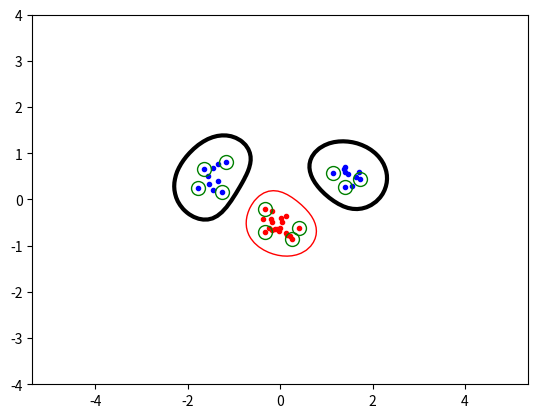

Reproduce this figure in Python.
import numpy as np
import random
import math
from scipy.optimize import minimize
import matplotlib.pyplot as plt


# Define kernal
def linear_kernel(x, y):
    return np.dot(x, y)


def polynomial_kernel(x, y, p=3):
    return (np.dot(x, y) + 1) ** p


def rbf_kernel(x, y, sigma=0.5):
    return np.exp(-np.linalg.norm(x - y) ** 2 / (2 * sigma ** 2))


# 全局变量初始化
P = None
targets = None
inputs = None
C = None
kernel = linear_kernel  # 默认使用线性核


# 目标函数
def objective(alpha):
    return 0.5 * np.dot(alpha, np.dot(P, alpha)) - np.sum(alpha)


# 等式约束函数
def zerofun(alpha):
    return np.dot(alpha, targets)


# 计算偏置b
def compute_b(alpha, inputs, targets, kernel):
    sv_indices = (alpha > 1e-5) & (alpha < C - 1e-5)  # 支持向量（0 < alpha_i < C）
    sv = inputs[sv_indices]
    sv_t = targets[sv_indices]
    sv_alpha = alpha[sv_indices]

    if len(sv_alpha) == 0:
        return 0  # 如果没有满足条件的支持向量，默认b=0
    b_sum = 0
    for i in range(len(sv_alpha)):
        b_sum += sv_t[i] - np.sum(alpha * targets * np.array([kernel(inputs[j], sv[i]) for j in range(len(alpha))]))
    return b_sum / len(sv_alpha)


# 生成测试数据
def generate_data():
    np.random.seed(100)
    classA = np.concatenate(
        (np.random.randn(10, 2) * 0.2 + [1.5, 0.5],
         np.random.randn(10, 2) * 0.2 + [-1.5, 0.5]))
    classB = np.random.randn(20, 2) * 0.2 + [0.0, -0.5]
    inputs = np.concatenate((classA, classB))
    targets = np.concatenate((np.ones(classA.shape[0]), -np.ones(classB.shape[0])))

    N = inputs.shape[0]
    permute = list(range(N))
    random.shuffle(permute)
    inputs = inputs[permute, :]
    targets = targets[permute]
    return inputs, targets


# 主程序
def main():
    global P, targets, inputs, C, kernel
    inputs, targets = generate_data()
    N = inputs.shape[0]

    # 设置参数
    C = 1.0  # 松弛变量参数
    kernel = rbf_kernel  # 切换核函数：linear/polynomial/rbf

    # 预计算P矩阵
    P = np.zeros((N, N))
    for i in range(N):
        for j in range(N):
            P[i, j] = targets[i] * targets[j] * kernel(inputs[i], inputs[j])

    # 初始猜测和约束
    start = np.zeros(N)
    bounds = [(0, C) for _ in range(N)]
    constraints = {'type': 'eq', 'fun': zerofun}

    # 调用优化器
    ret = minimize(objective, start, bounds=bounds, constraints=constraints)
    alpha = ret['x']

    # 提取支持向量
    sv_indices = alpha > 1e-5
    sv_alpha = alpha[sv_indices]
    sv = inputs[sv_indices]
    sv_t = targets[sv_indices]

    # 计算b
    b = compute_b(alpha, inputs, targets, kernel)

    # 定义指示函数
    def indicator(x, y):
        s = np.array([x, y])
        result = 0
        for i in range(len(sv_alpha)):
            result += sv_alpha[i] * sv_t[i] * kernel(sv[i], s)
        return result - b

    # 绘制数据点和支持向量
    plt.plot([p[0] for p in inputs[targets == 1]], [p[1] for p in inputs[targets == 1]], 'b.')
    plt.plot([p[0] for p in inputs[targets == -1]], [p[1] for p in inputs[targets == -1]], 'r.')
    plt.plot(sv[:, 0], sv[:, 1], 'go', markersize=10, fillstyle='none')  # 支持向量用绿色圆圈标记

    # 绘制决策边界和边际
    xgrid = np.linspace(-5, 5, 100)
    ygrid = np.linspace(-4, 4, 100)
    grid = np.array([[indicator(x, y) for x in xgrid] for y in ygrid])
    plt.contour(xgrid, ygrid, grid, (-1.0, 0.0, 1.0), colors=('red', 'black', 'blue'), linewidths=(1, 3, 1))

    plt.axis('equal')
    plt.show()


if __name__ == "__main__":
    main()
